Run: headless pygame with SDL's dummy video driver; simulated clock (each Clock.tick advances the game by its frame time, no real sleeping); random seed 0; keys injected as events and as key.get_pressed() state; no mouse input.
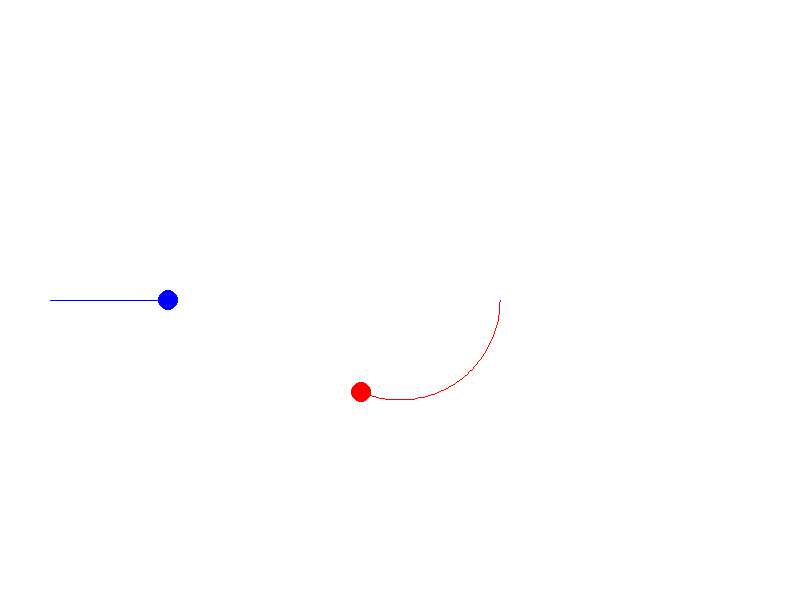
Frame 1 of 4 · flips 1–60 · no input
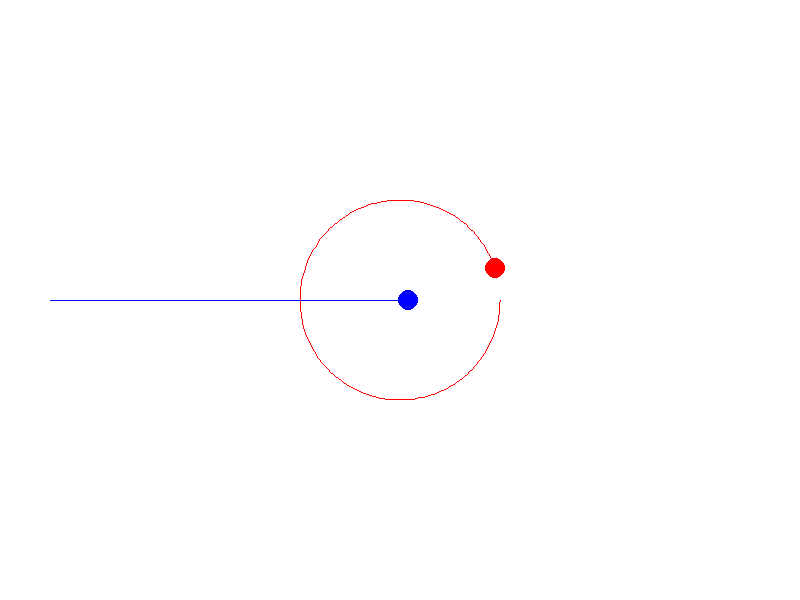
Frame 2 of 4 · flips 61–180 · tapped SPACE, RETURN · held RIGHT (→), D
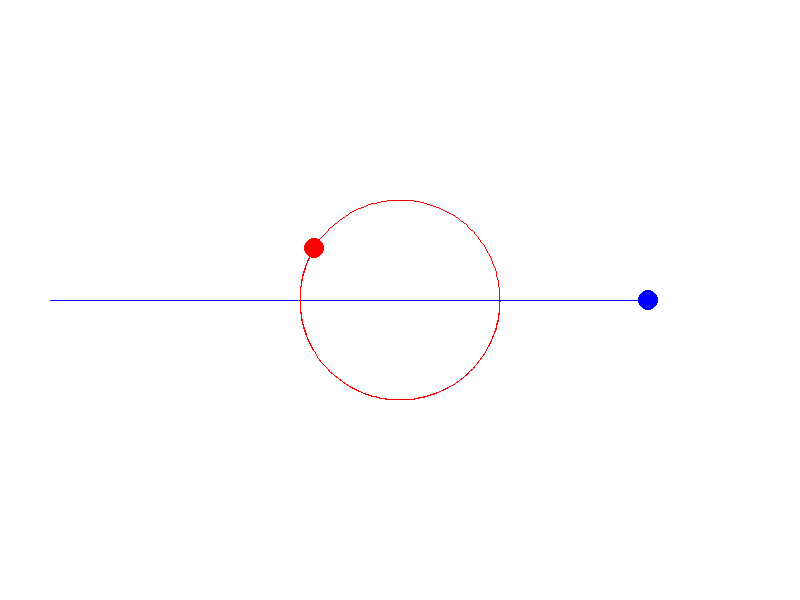
Frame 3 of 4 · flips 181–300 · held DOWN (↓), S
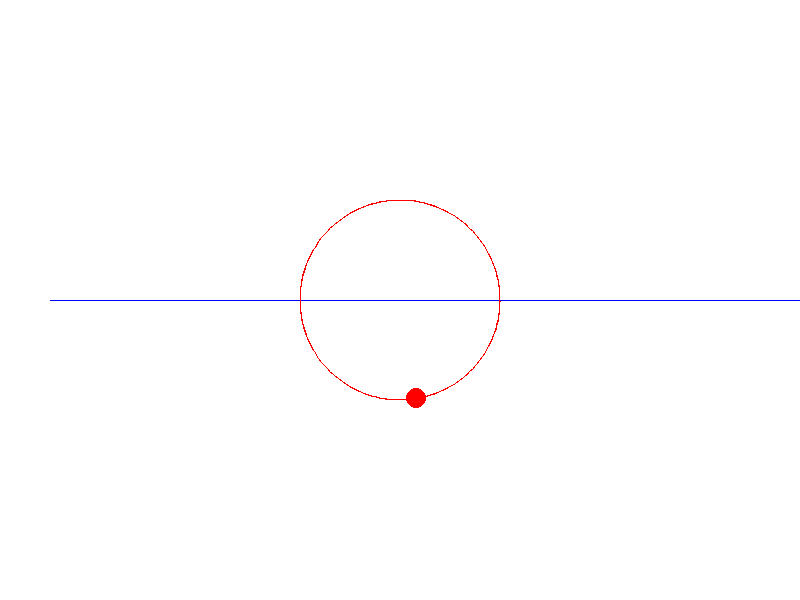
Frame 4 of 4 · flips 301–420 · held LEFT (←), A, UP (↑), W

The pygame program that drew these frames:

import pygame
import math
import sys

# Inicializace pygame
pygame.init()

# Nastavení velikosti okna
WIDTH, HEIGHT = 800, 600
screen = pygame.display.set_mode((WIDTH, HEIGHT))
pygame.display.set_caption("Simulace pohybu v rovině")

# Barvy
WHITE = (255, 255, 255)
BLUE = (0, 0, 255)
RED = (255, 0, 0)
GREEN = (0, 255, 0)

# Nastavení FPS
clock = pygame.time.Clock()
FPS = 60

# Proměnné pro pohyb
t = 0  # Časová proměnná
speed = 2  # Rychlost pohybu

previous_pos_circle = ()
previous_pos_line = ()
previous_screen = pygame.Surface((WIDTH, HEIGHT))
previous_screen.fill(WHITE)

# Hlavní smyčka programu
running = True
while running:
    for event in pygame.event.get():
        if event.type == pygame.QUIT:
            running = False

    screen.blit(previous_screen, (0, 0))

    # 1. Pohyb po přímce
    x_line = 50 + t * speed  # Horizontální pohyb
    y_line = 300
    if previous_pos_line:
        pygame.draw.line(screen, BLUE, previous_pos_line, (x_line, y_line))

    # 2. Kruhový pohyb
    r = 100  # Poloměr kružnice
    x_circle = WIDTH // 2 + r * math.cos(t / 30)  # x = r * cos(t)
    y_circle = HEIGHT // 2 + r * math.sin(t / 30)  # y = r * sin(t)
    if previous_pos_circle:
        pygame.draw.line(screen, RED, previous_pos_circle, (x_circle, y_circle))

    # Uložíme si obrazovku na příští smyčku
    previous_screen.blit(screen, (0, 0))

    pygame.draw.circle(screen, BLUE, (int(x_line), int(y_line)), 10)
    previous_pos_line = (x_line, y_line)
    pygame.draw.circle(screen, RED, (int(x_circle), int(y_circle)), 10)
    previous_pos_circle = (x_circle, y_circle)

    # Aktualizace času a obrazovky
    t += 1
    pygame.display.flip()
    clock.tick(FPS)

# Ukončení programu
pygame.quit()
sys.exit()
